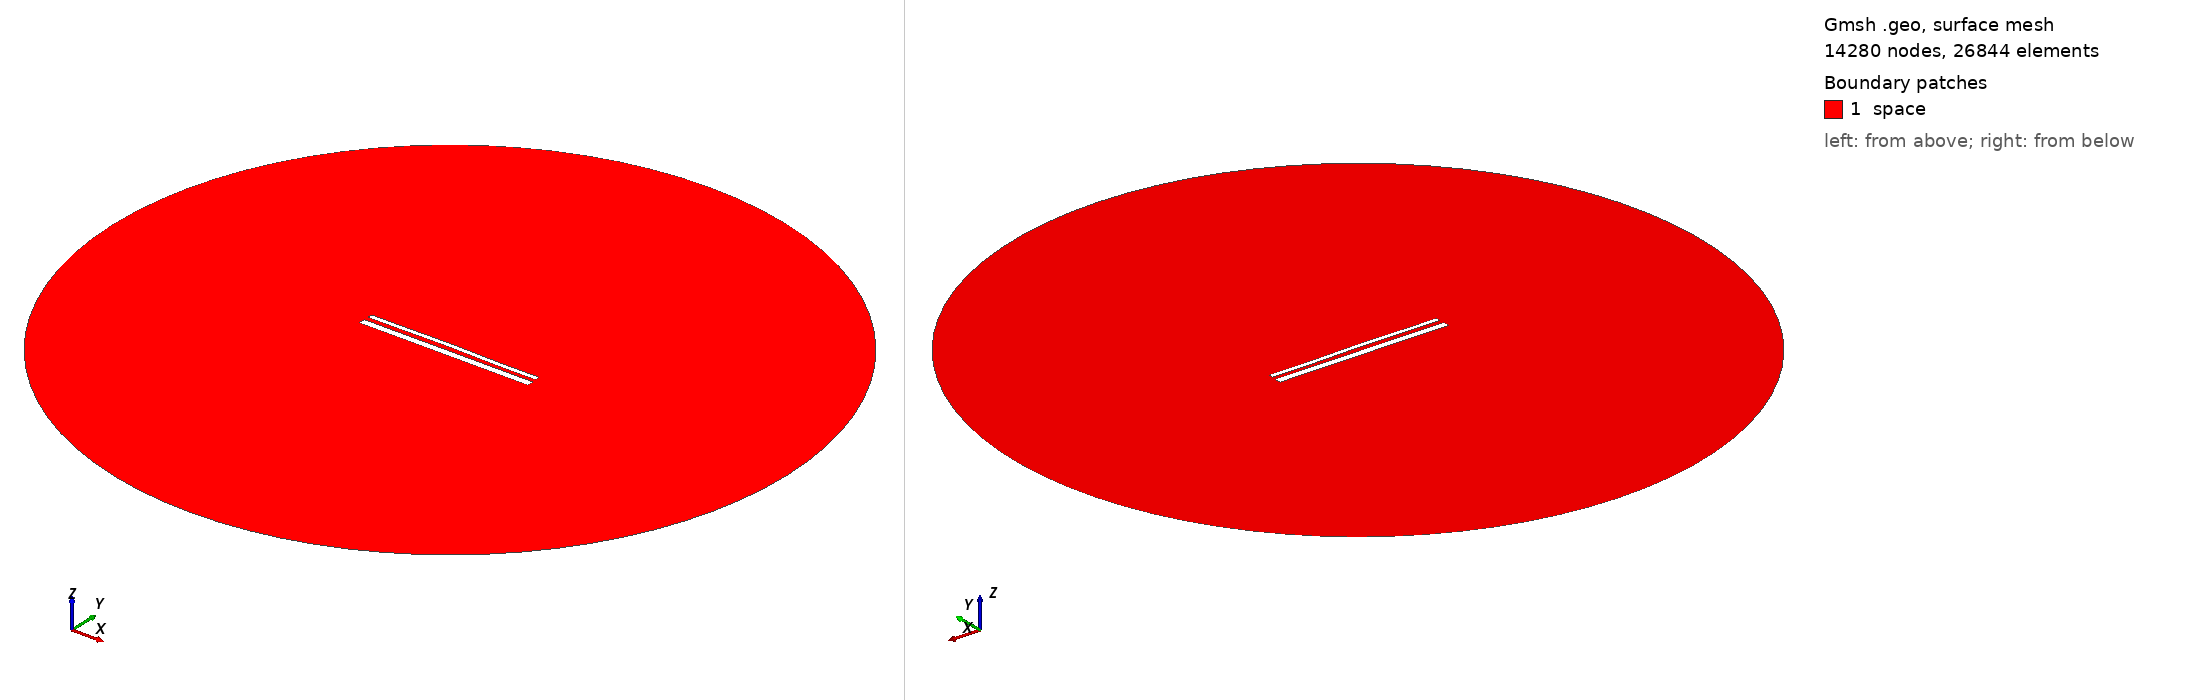

Gmsh geometry script, surface-meshed: 14280 nodes, 26844 surface elements. Boundary patches (legend numbers): 1 space. Left view from above one corner, right view from below the opposite corner. Legend entries are the model's physical surfaces. The drawing asked Gmsh for element sizes between 1% and 20% of the model's largest extent; the script's own settings can give other sizes.

=== 15117.geo (drawn) ===
//---------------------------------------
// Geometry kernel
//---------------------------------------

SetFactory("OpenCASCADE");



//---------------------------------------
// Parameters of the geometry
//---------------------------------------

// Overetch of the upper plate
overetch = 0.5;

// Distance between the plates
distance = 2.5;

// Discretization over the x axis (for the deformation)
nx = 50; 

// Length of the plate
L = 100 - overetch; 

// Number of modes
n = 4; 

// 1st mode coefficient
coeff(1) = -0.15;
beta(1) = 0.596864 * 3.1415926535 / L;

// 2nd mode coefficient
coeff(2) = 0.15;
beta(2) = 1.49418 * 3.1415926535 / L;

// 3rd mode coefficient
coeff(3) = 0.07499999999999998;
beta(3) = 2.50025 * 3.1415926535 / L;

// 4th mode coefficient
coeff(4) = -0.075;
beta(4) = 3.49999 * 3.1415926535 / L;



//---------------------------------------
// Upper plate (deformed rectangle)
//---------------------------------------

// Coordiantes of the upper plate
xmin = -50;
xmax = 50 - overetch;

// Height of the upper plate
yheight = 4 - 2 * overetch;

// Indexes of the points
UpperID[] = {};
LowerID[] = {};
LeftID[] = {};
RightID[] = {};

// Point index
p = 1;

// Horizontal edges
For i In {1:nx}
    x = xmin + (i-1)*(xmax - xmin)/(nx-1);

    y_bottom = distance / 2 + overetch;
    For j In {1:n}
        C = (Cosh(beta(j)*L) + Cos(beta(j)*L)) / (Sinh(beta(j)*L) + Sin(beta(j)*L));
        y_bottom  = y_bottom + coeff(j) * (Cosh(beta(j)*(x+50)) - Cos(beta(j)*(x+50)) - C * (Sinh(beta(j)*(x+50)) - Sin(beta(j)*(x+50))));
    EndFor

    y_top = y_bottom + yheight;

    Point(p) = {x, y_top, 0, 1.0};
    UpperID[i] = p;
    p = p + 1;

    Point(p) = {x, y_bottom, 0, 1.0};
    LowerID[i] = p;
    p = p + 1;
EndFor

// Create point lists
UpperPts[] = {}; LowerPts[] = {};
For i In {1:nx}
  UpperPts[] += {UpperID[i]};
  LowerPts[] += {LowerID[i]};
EndFor

// Build splines
Spline(1) = {UpperPts[]};
Spline(2) = {LowerPts[]};
Line(3) = {LowerPts[nx-1], UpperPts[nx-1]};
Line(4) = {LowerPts[0], UpperPts[0]};

// Build the plane surface
Curve Loop(1) = {2, 3, -1, -4};
Plane Surface(1) = {1};



//---------------------------------------
// Lower plate (rectangle)
//---------------------------------------

// Vertices
Point(1001) = {-50, -1, 0, 1.0};
Point(1002) = { 50, -1, 0, 1.0};
Point(1003) = { 50,  -5, 0, 1.0};
Point(1004) = {-50,  -5, 0, 1.0};

// Edges
Line(5) = {1001, 1002};
Line(6) = {1002, 1003};
Line(7) = {1003, 1004};
Line(8) = {1004, 1001};

// Plane surface
Line Loop(2) = {5, 6, 7, 8};
Plane Surface(2) = {2}; 



//---------------------------------------
// Outer (fictious) boundary
//---------------------------------------

// Points
Point(1005) = {0, 0, 0};       // Center
Point(1006) = {200, 0, 0};     // Start point
Point(1007) = {0, 200, 0};     // 90 degrees
Point(1008) = {-200, 0, 0};    // 180 degrees
Point(1009) = {0, -200, 0};    // 270 degrees

// Circle arcs (each needs start, center, end)
Circle(9) = {1006, 1005, 1007};
Circle(10) = {1007, 1005, 1008};
Circle(11) = {1008, 1005, 1009};
Circle(12) = {1009, 1005, 1006};

// Plane surface for the entire domain
Curve Loop(3) = {9, 10, 11, 12};
Surface(3) = {3};

// Subtract the plates from the whole domain to obtain the actual domain where we want to solve the equations
BooleanDifference{ Surface{3}; Delete; }{ Surface{1}; Surface{2}; Delete; }




//---------------------------------------
// Transfinite Lines/Curves
//---------------------------------------

// Set the number of points on the boundaries
r = 7;

// Plates
Transfinite Curve {1, 2} = 50*r Using Progression 1;
Transfinite Curve {3, 4} = 2*r Using Progression 1;
Transfinite Line {5, 7} = 50*r Using Progression 1;
Transfinite Line {6, 8} = 2*r Using Progression 1;

// Outer boundary
Transfinite Line {9, 10, 11, 12} = 20 Using Progression 1;



//---------------------------------------
// Physical groups
//---------------------------------------                

// Physical curves (boundaries)
Physical Line("force_segment", 10) = {2};
Physical Line("upper_plate", 11) = {1, 3, 4};
Physical Line("lower_plate", 12) = {5, 6, 7, 8};
Physical Line("boundary", 20) = {9, 10, 11, 12};

// Physical Surfaces
Physical Surface("space", 30) = {3};



//---------------------------------------
// 6. Generate the Mesh
//---------------------------------------

// 2D mesh generation
Mesh 2;
